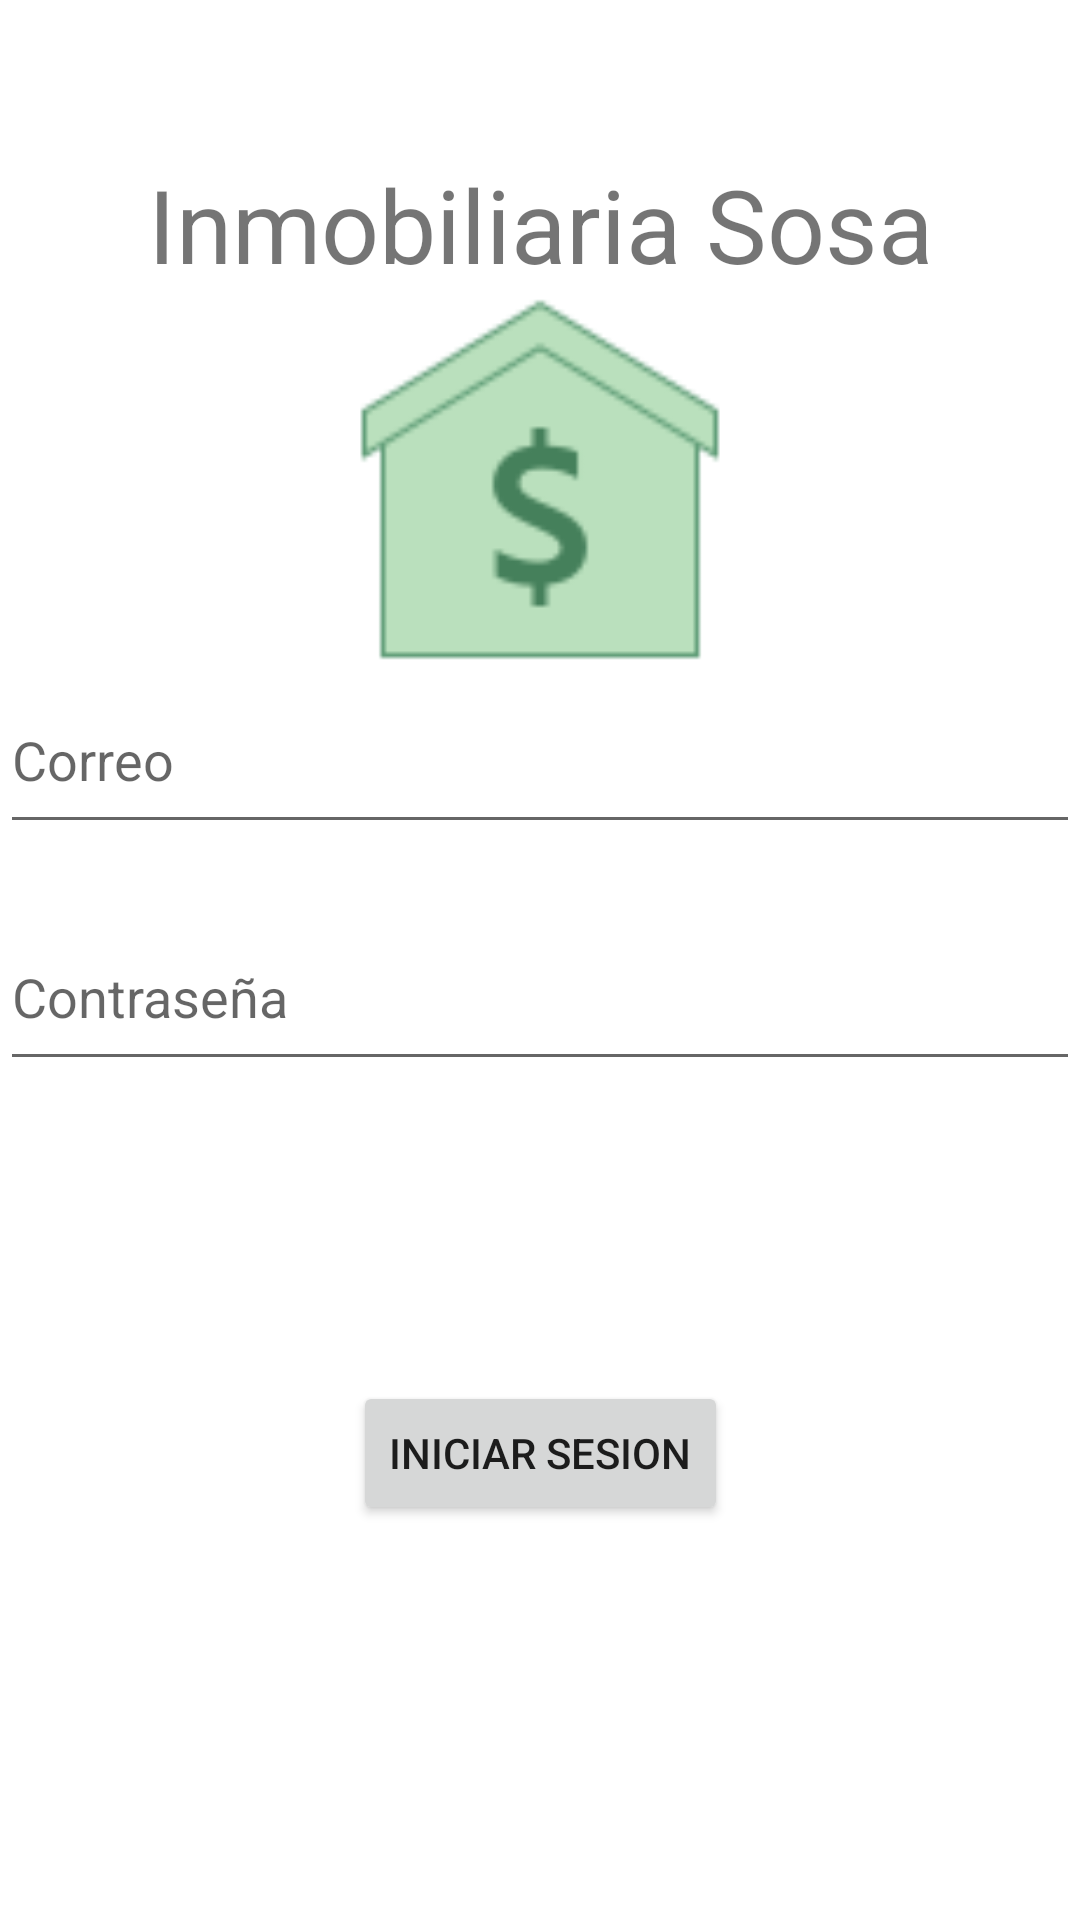

Produce the Android XML layout that renders to this screen, including the resource entries it uses.
<!-- AndroidManifest.xml: application theme Theme.TrabajoFinalSosaGaston -->
<!-- res/layout/activity_login.xml -->
<?xml version="1.0" encoding="utf-8"?>
<androidx.constraintlayout.widget.ConstraintLayout xmlns:android="http://schemas.android.com/apk/res/android"
    xmlns:app="http://schemas.android.com/apk/res-auto"
    xmlns:tools="http://schemas.android.com/tools"
    android:layout_width="match_parent"
    android:layout_height="match_parent"
    tools:context=".ui.login.Login">

    <TextView
        android:id="@+id/textView2"
        android:layout_width="wrap_content"
        android:layout_height="wrap_content"
        android:layout_marginTop="52dp"
        android:text="@string/inmobiliaria_sosa"
        android:textSize="34sp"
        app:layout_constraintEnd_toEndOf="parent"
        app:layout_constraintStart_toStartOf="parent"
        app:layout_constraintTop_toTopOf="parent" />

    <Button
        android:id="@+id/BTIniciar"
        android:layout_width="wrap_content"
        android:layout_height="wrap_content"
        android:layout_marginTop="100dp"
        android:text="@string/iniciar_sesion"
        app:layout_constraintEnd_toEndOf="parent"
        app:layout_constraintStart_toStartOf="parent"
        app:layout_constraintTop_toBottomOf="@+id/ETClave" />

    <TextView
        android:id="@+id/TVMensaje"
        android:layout_width="wrap_content"
        android:layout_height="wrap_content"
        android:text="@string/el_usuario_o_clave_ingresados_son_invalidos"
        android:textColor="#FB0101"
        android:textSize="20sp"
        android:visibility="invisible"
        app:layout_constraintBottom_toBottomOf="parent"
        app:layout_constraintEnd_toEndOf="parent"
        app:layout_constraintStart_toStartOf="parent"
        app:layout_constraintTop_toBottomOf="@+id/BTIniciar"
        app:layout_constraintVertical_bias="0.446" />

    <EditText
        android:id="@+id/ETEmail"
        android:layout_width="match_parent"
        android:layout_height="59dp"
        android:ems="10"
        android:hint="@string/correo"
        android:inputType="textPersonName"
        app:layout_constraintEnd_toEndOf="parent"
        app:layout_constraintHorizontal_bias="0.0"
        app:layout_constraintStart_toStartOf="parent"
        app:layout_constraintTop_toBottomOf="@+id/imageView" />

    <EditText
        android:id="@+id/ETClave"
        android:layout_width="match_parent"
        android:layout_height="59dp"
        android:layout_marginTop="20dp"
        android:ems="10"
        android:hint="@string/contrase_a"
        android:inputType="textPassword"
        app:layout_constraintEnd_toEndOf="parent"
        app:layout_constraintHorizontal_bias="1.0"
        app:layout_constraintStart_toStartOf="parent"
        app:layout_constraintTop_toBottomOf="@+id/ETEmail" />

    <ImageView
        android:id="@+id/imageView"
        android:layout_width="130dp"
        android:layout_height="125dp"
        app:layout_constraintEnd_toEndOf="parent"
        app:layout_constraintStart_toStartOf="parent"
        app:layout_constraintTop_toBottomOf="@+id/textView2"
        app:srcCompat="@drawable/iconsrent" />
</androidx.constraintlayout.widget.ConstraintLayout>
<!-- resources referenced by this layout -->
<resources>
  <!-- drawable iconsrent: png bitmap (drawable, 3110 bytes) -->
  <string name="contrase_a">Contraseña</string>
  <string name="correo">Correo</string>
  <string name="el_usuario_o_clave_ingresados_son_invalidos">El Usuario o Clave ingresados son invalidos</string>
  <string name="iniciar_sesion">Iniciar Sesion</string>
  <string name="inmobiliaria_sosa">Inmobiliaria Sosa</string>
  <style name="Theme.TrabajoFinalSosaGaston" parent="Theme.MaterialComponents.DayNight.DarkActionBar">
          
          <item name="colorPrimary">@color/purple_500</item>
          <item name="colorPrimaryVariant">@color/purple_700</item>
          <item name="colorOnPrimary">@color/white</item>
          
          <item name="colorSecondary">@color/teal_200</item>
          <item name="colorSecondaryVariant">@color/teal_700</item>
          <item name="colorOnSecondary">@color/black</item>
          
          <item name="android:statusBarColor" tools:targetApi="l">?attr/colorPrimaryVariant</item>
          
      </style>
  <!-- not gathered from this repository: default colours our renderer supplied (Android Studio template values) -->
  <color name="purple_500">#FF6200EE</color>
  <color name="purple_700">#FF3700B3</color>
  <color name="teal_200">#FF03DAC5</color>
  <color name="teal_700">#FF018786</color>
  <color name="black">#FF000000</color>
  <color name="white">#FFFFFFFF</color>
</resources>
